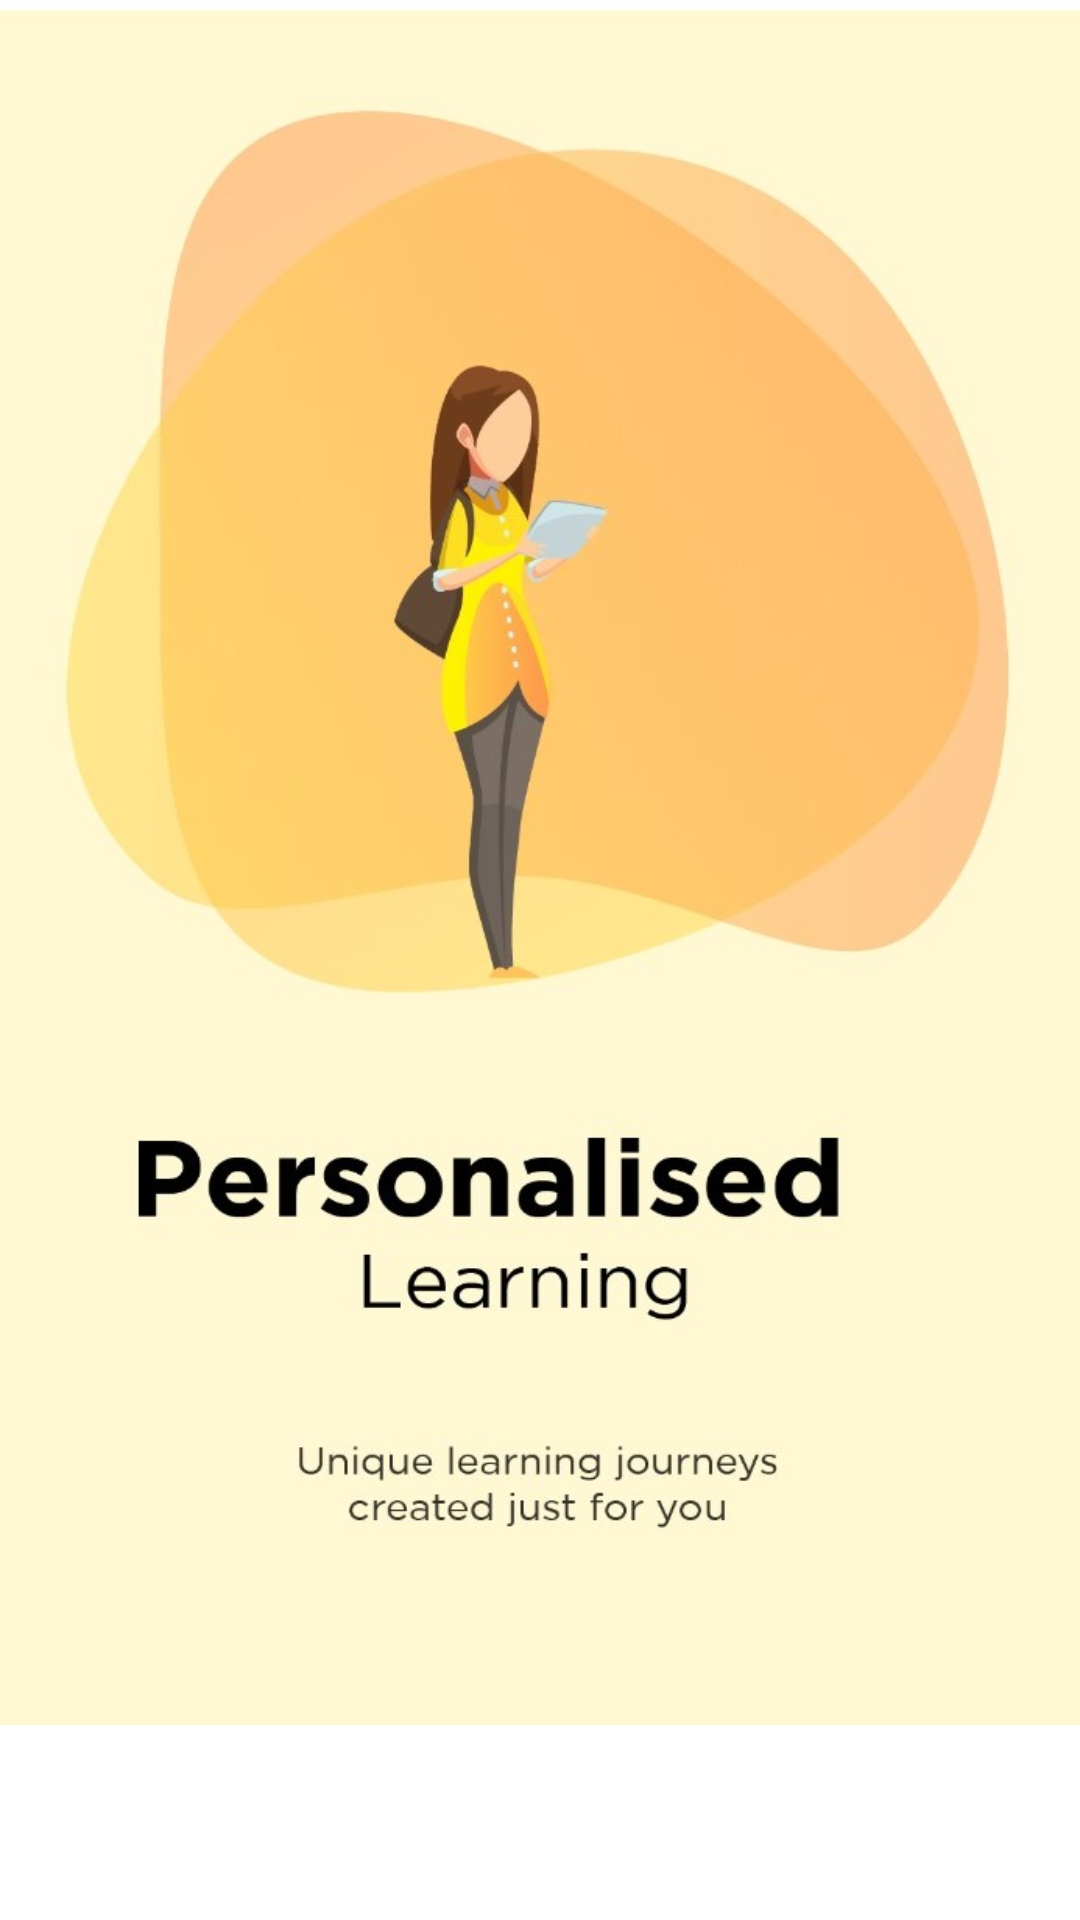

Here is an Android app screen rendered from its layout file. Give the layout XML and the strings, colors and styles it references.
<!-- AndroidManifest.xml: application theme AppTheme -->
<!-- res/layout/fragment_intro3.xml -->
<?xml version="1.0" encoding="utf-8"?>
<LinearLayout xmlns:android="http://schemas.android.com/apk/res/android"
    xmlns:tools="http://schemas.android.com/tools"
    android:layout_width="match_parent"
    android:layout_height="match_parent"
    android:background="@android:color/white"
    android:layout_gravity="center"
    android:gravity="center"
    android:orientation="vertical"
    tools:context=".intro_slider.IntroFragment1">
    <ImageView
        android:layout_width="match_parent"
        android:layout_height="match_parent"
        android:scaleType="fitXY"
        android:layout_marginBottom="65dp"
        android:src="@drawable/skip3" />
</LinearLayout>
<!-- resources referenced by this layout -->
<resources>
  <!-- drawable skip3: jpg bitmap (drawable, 71277 bytes) -->
  <style name="AppTheme" parent="Theme.MaterialComponents.Light.NoActionBar">
          
          <item name="colorPrimary">@color/colorPrimary</item>
          <item name="colorPrimaryDark">@color/colorPrimaryDark</item>
          <item name="colorAccent">@color/colorAccent</item>
          <item name="fontFamily">@font/didact_gothic</item>
          <item name="hintTextColor">@color/colorPrimary</item>
      </style>
  <color name="colorPrimary">#FF9C4B</color>
  <color name="colorPrimaryDark">@color/colorPrimary</color>
  <color name="colorAccent">@color/colorPrimary</color>
</resources>
